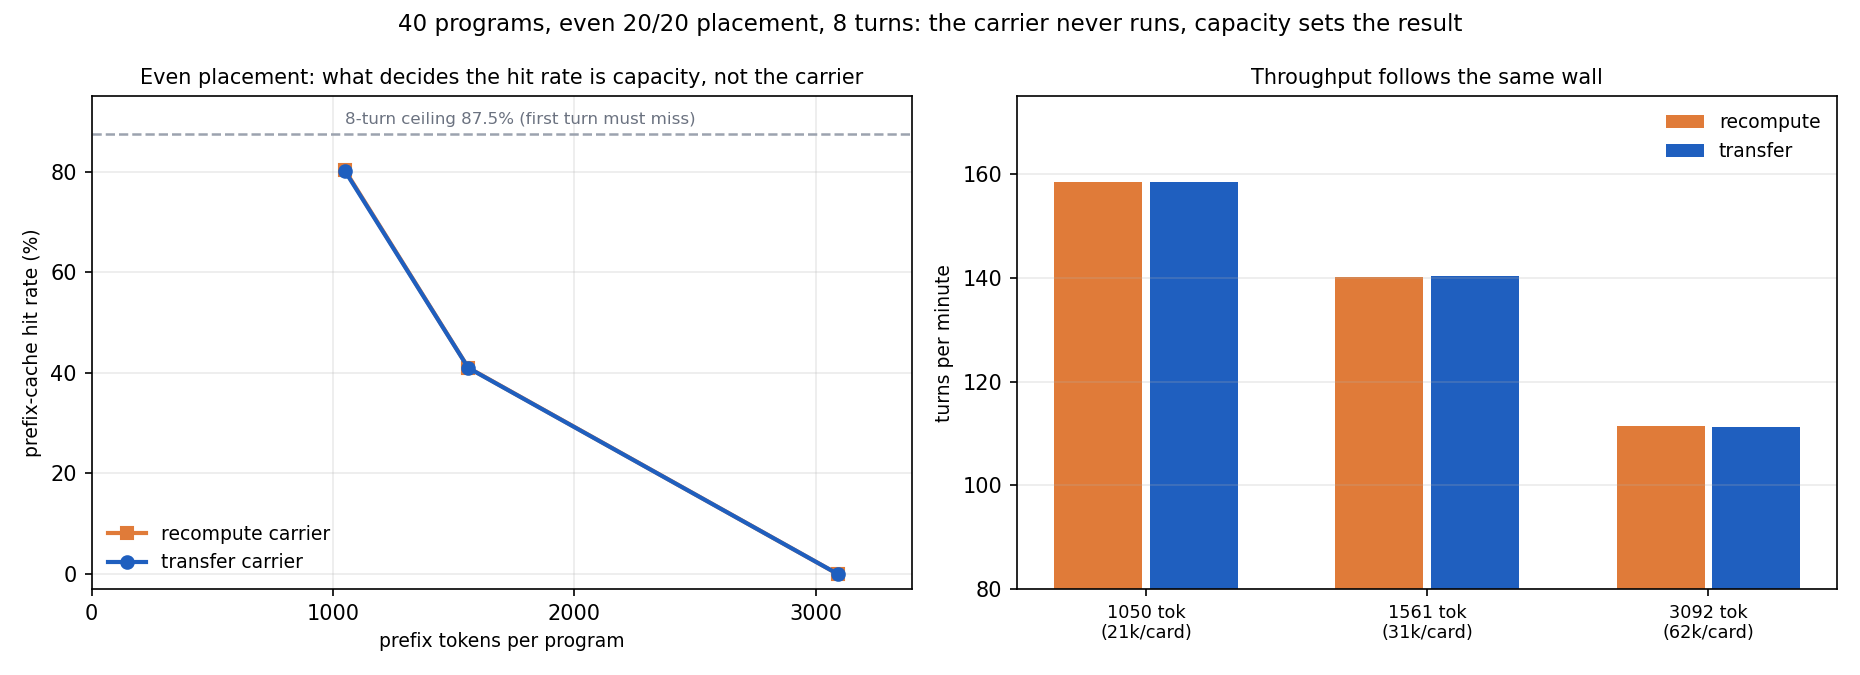

Values plotted in this chart, from the file beside it:
words, programs, prefix_tokens, per_card_tokens, card_capacity_tokens, arm, hit_rate, recompute_tokens, turns_per_minute, lat_p50_s, balance_moves
600, 40, 1050, 21000, 47616, recompute, 0.8035, 64344, 158.6, 0.354, 0
600, 40, 1050, 21000, 47616, transfer, 0.8017, 64888, 158.5, 0.353, 0
900, 40, 1561, 31220, 47616, recompute, 0.4088, 287432, 140.2, 0.448, 0
900, 40, 1561, 31220, 47616, recompute, 0.4121, 285072, 140.3, 0.450, 0
900, 40, 1561, 31220, 47616, transfer, 0.4100, 287360, 140.2, 0.443, 0
900, 40, 1561, 31220, 47616, transfer, 0.4100, 286192, 140.4, 0.449, 0
1800, 40, 3092, 61840, 47616, recompute, 0.0000, 961424, 111.4, 1.509, 0
1800, 40, 3092, 61840, 47616, recompute, 0.0000, 959544, 111.5, 1.524, 0
1800, 40, 3092, 61840, 47616, transfer, 0.0000, 964168, 111.2, 1.528, 0
1800, 40, 3092, 61840, 47616, transfer, 0.0000, 959000, 111.3, 1.520, 0
